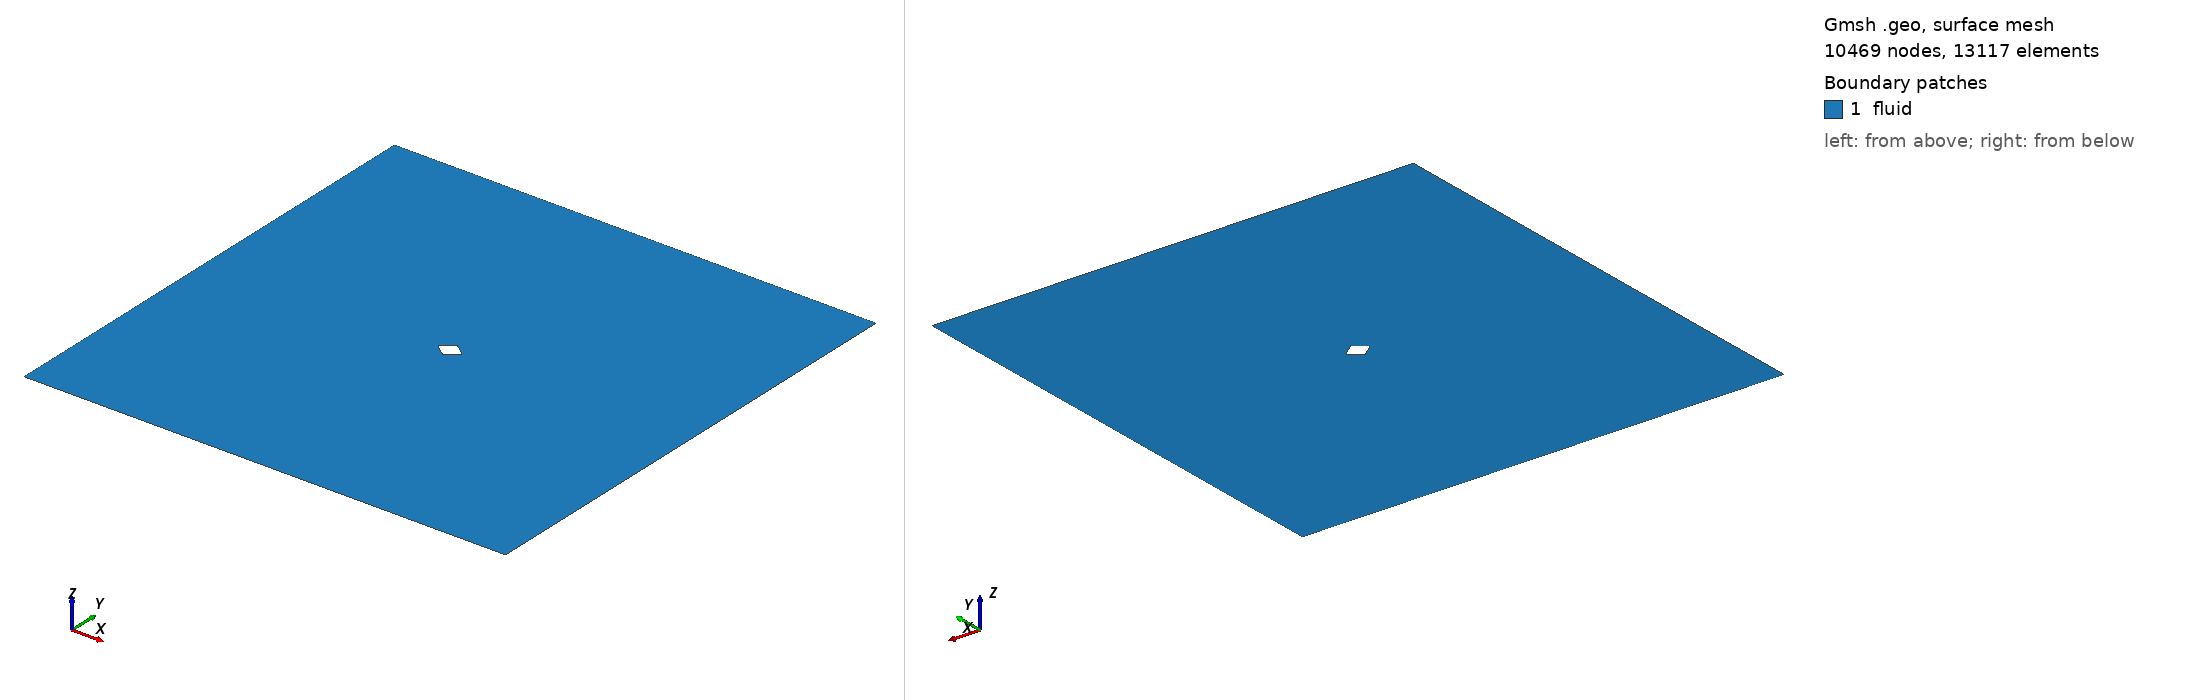

Gmsh geometry script, surface-meshed: 10469 nodes, 13117 surface elements. Boundary patches (legend numbers): 1 fluid. Left view from above one corner, right view from below the opposite corner. Legend entries are the model's physical surfaces. The drawing asked Gmsh for element sizes between 1% and 20% of the model's largest extent; the script's own settings can give other sizes.

=== diamond_ar_1p25.geo (drawn) ===
element_scale = 3;
// Gmsh project created on Mon Feb 22 15:28:21 2021

// ********************  control  ********************
// Dimensions
diamond_thickness = 0.4;
diamond_length = 0.5;
outer_cir_rad = 1.5;
xmax = 10;
xmin = -10;
ymax = 10;
ymin = -10;
zmax = 1;

// Circle Mesh Controls
Nc = 20*element_scale;
Rc = 1;

// Y-direction Mesh Controls
Ny_outer = 8*element_scale;
Ry_outer = 1;

Ny_inner = 12*element_scale;

// X-direction Mesh Controls
Nx_outer_right = 26*element_scale;
Nx_outer_left = 3*element_scale;

Nx_inner = 4*element_scale;

// Z-direction Mesh Controls
Nz = 1;
// ********************************************************

// ********************  points  ********************
// Outer bounds
Point(1) = {xmin, ymax, 0, 1.0};
Point(2) = {xmax, ymax, 0, 1.0};
Point(3) = {xmax, ymin, 0, 1.0};
Point(4) = {xmin, ymin, 0, 1.0};

// Outer cicular points
Point(5) = {outer_cir_rad, outer_cir_rad, 0, 1.0};
Point(6) = {-outer_cir_rad, outer_cir_rad, 0, 1.0};
Point(7) = {outer_cir_rad, -outer_cir_rad, 0, 1.0};
Point(8) = {-outer_cir_rad, -outer_cir_rad, 0, 1.0};

// Intermediate outer bounds
Point(9) = {xmin, outer_cir_rad, 0, 1.0};
Point(10) = {xmin, -outer_cir_rad, 0, 1.0};
Point(11) = {-outer_cir_rad, ymin, 0, 1.0};
Point(12) = {-outer_cir_rad, ymax, 0, 1.0};
Point(13) = {outer_cir_rad, ymax, 0, 1.0};
Point(14) = {outer_cir_rad, ymin, 0, 1.0};
Point(15) = {xmax, outer_cir_rad, 0, 1.0};
Point(16) = {xmax, -outer_cir_rad, 0, 1.0};

// Midpoint
Point(17) = {0, 0, 0, 1.0};

//  Inner points
Point(18) = {diamond_length, 0, 0, 1.0};
Point(19) = {-diamond_length, 0, 0, 1.0};
Point(20) = {0, diamond_thickness, 0, 1.0};
Point(21) = {0, -diamond_thickness, 0, 1.0};
// ********************************************************

// ********************  lines  ********************
// // Bounding box
Line(1) = {1, 9};
Line(2) = {9, 10};
Line(3) = {10, 4};
Line(4) = {4, 11};
Line(5) = {11, 14};
Line(6) = {14, 3};
Line(7) = {3, 16};
Line(8) = {16, 15};
Line(9) = {15, 2};
Line(10) = {2, 13};
Line(11) = {13, 12};
Line(12) = {12, 1};

// Cross lines
Line(13) = {9, 6};
Line(14) = {10, 8};
Line(15) = {11, 8};
Line(16) = {14, 7};
Line(17) = {16, 7};
Line(18) = {15, 5};
Line(19) = {13, 5};
Line(20) = {12, 6};

// Outer circle
Circle(21) = {6, 17, 8};
Circle(22) = {8, 17, 7};
Circle(23) = {7, 17, 5};
Circle(24) = {5, 17, 6};

// Inner lines
Line(25) = {20, 19};
Line(26) = {19, 21};
Line(27) = {21, 18};
Line(28) = {18, 20};
// ********************************************************

// ********************  Surfaces  ********************
// Outer domain
Curve Loop(1) = {1, 13, -20, 12};
Plane Surface(1) = {1};
Curve Loop(2) = {11, 20, -24, -19};
Plane Surface(2) = {2};
Curve Loop(3) = {10, 19, -18, 9};
Plane Surface(3) = {3};
Curve Loop(4) = {8, 18, -23, -17};
Plane Surface(4) = {4};
Curve Loop(5) = {7, 17, -16, 6};
Plane Surface(5) = {5};
Curve Loop(6) = {5, 16, -22, -15};
Plane Surface(6) = {6};
Curve Loop(7) = {4, 15, -14, 3};
Plane Surface(7) = {7};
Curve Loop(8) = {2, 14, -21, -13};
Plane Surface(8) = {8};

// Inner domain
Curve Loop(9) = {24, 21, 22, 23};
Curve Loop(10) = {25, 26, 27, 28};
Plane Surface(9) = {9, 10};
// ********************************************************

// ********************  Recombine  ********************
Recombine Surface {1, 2, 3, 4, 5, 6, 7, 8};
// ********************************************************

// // ********************  Setting mesh points  ********************
// Outer domain
Transfinite Curve {1, 20, 19, 9} = Ny_outer Using Progression 1;
Transfinite Curve {3, 15, 16, 7} = Ny_outer Using Progression 1;

Transfinite Curve {12, 13, 14, 4} = Nx_outer_left Using Progression 1;
Transfinite Curve {10, 18, 17, 6} = Nx_outer_right Using Progression 1;

// Cross domain
Transfinite Curve {2, 21} = Ny_inner*0.5 Using Progression 1;
Transfinite Curve {8, 23} = Ny_inner Using Progression 1;

Transfinite Curve {11, 24} = Nx_inner Using Progression 1;
Transfinite Curve {5, 22} = Nx_inner Using Progression 1;

// Inner domain
Transfinite Curve {25} = Nc Using Progression 1;
Transfinite Curve {28} = Nc Using Progression 1;
Transfinite Curve {27} = Nc Using Progression 1;
Transfinite Curve {26} = Nc Using Progression 1;
// ********************************************************

// ********************  Mesh surfaces  ********************
Transfinite Surface {1};
Transfinite Surface {2};
Transfinite Surface {3};
Transfinite Surface {4};
Transfinite Surface {5};
Transfinite Surface {6};
Transfinite Surface {7};
Transfinite Surface {8};
// ********************************************************

// ********************  Make 3D  ********************
Physical Curve("in") = {1, 2, 3};
Physical Curve("out") = {9, 8, 7};
Physical Curve("topbottom") = {4, 5, 6, 12, 11, 10};
Physical Curve("obstacle") = {28, 27, 26, 25};
Physical Surface("fluid") = {1, 2, 3, 4, 9, 5, 6, 7, 8};
